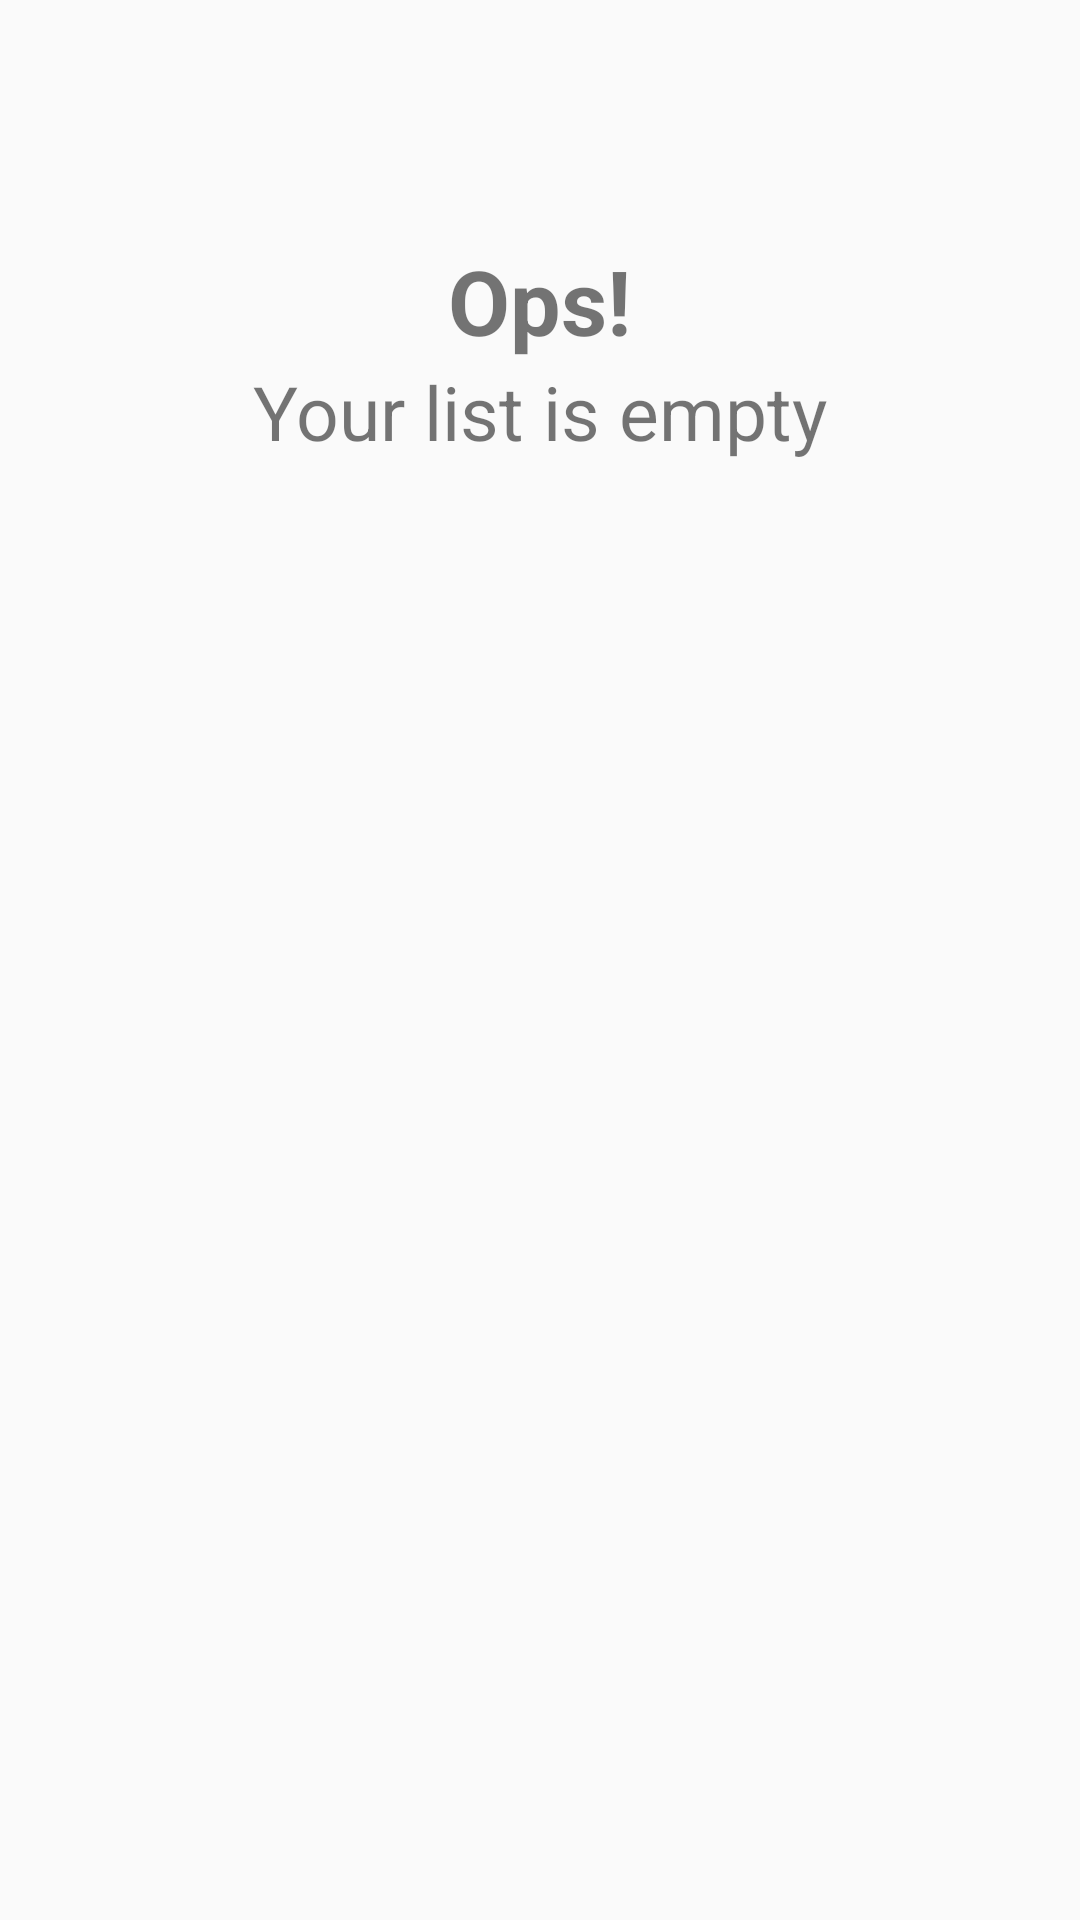

Reconstruct the res/layout file that produces this screen, plus the resources it refers to.
<!-- AndroidManifest.xml: application theme AppTheme -->
<!-- res/layout/empty.xml -->
<?xml version="1.0" encoding="utf-8"?>
<LinearLayout
    xmlns:android="http://schemas.android.com/apk/res/android"
    xmlns:tools="http://schemas.android.com/tools"
    android:layout_width="match_parent"
    android:orientation="vertical"
    android:layout_height="wrap_content">

    <TextView
        android:layout_width="wrap_content"
        android:layout_height="wrap_content"
        android:textSize="30sp"
        android:layout_marginTop="80dp"
        android:layout_gravity="center"
        android:textStyle="bold"
        android:text="Ops!" />

    <TextView
        android:id="@+id/textView"
        android:layout_width="wrap_content"
        android:layout_height="wrap_content"
        android:layout_gravity="center"
        android:textSize="25sp"
        android:text="Your list is empty" />

</LinearLayout>
<!-- resources referenced by this layout -->
<resources>
  <style name="AppTheme" parent="Theme.AppCompat.Light.DarkActionBar">
          
          <item name="colorPrimary">@color/colorPrimary</item>
          <item name="colorPrimaryDark">@color/colorPrimaryDark</item>
          <item name="colorAccent">@color/colorAccent</item>
      </style>
  <!-- not gathered from this repository: default colours our renderer supplied (Android Studio template values) -->
  <color name="colorPrimary">#FF6200EE</color>
  <color name="colorPrimaryDark">#FF3700B3</color>
  <color name="colorAccent">#FF03DAC5</color>
</resources>
